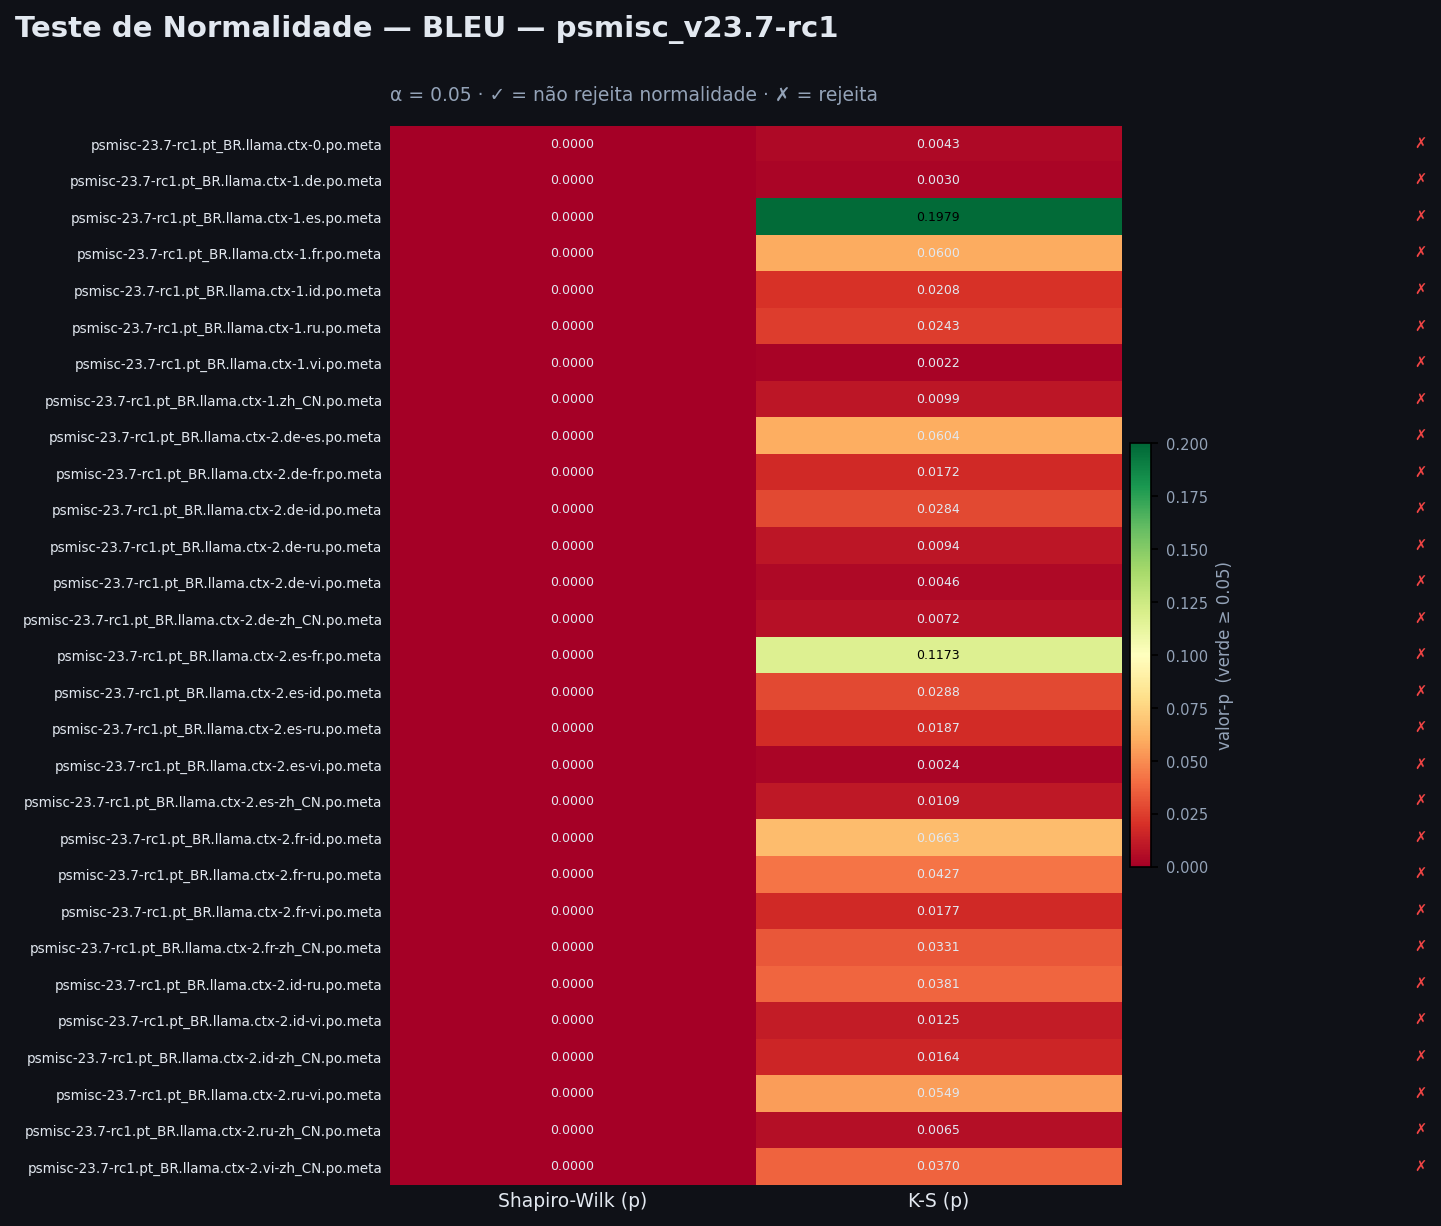

The data file committed next to this chart (first rows):
project, arquivo, ctx_level, n, sw_stat, sw_p, sw_normal, ks_stat, ks_p, ks_normal, normal
psmisc_v23.7-rc1, psmisc-23.7-rc1.pt_BR.llama.ctx-0.po.met…, ctx-0, 94, 0.8087, 0.0, False, 0.1787, 0.004255, False, False
psmisc_v23.7-rc1, psmisc-23.7-rc1.pt_BR.llama.ctx-1.de.po.…, ctx-1, 94, 0.8312, 0.0, False, 0.1838, 0.002988, False, False
psmisc_v23.7-rc1, psmisc-23.7-rc1.pt_BR.llama.ctx-1.es.po.…, ctx-1, 94, 0.9065, 5e-06, False, 0.1091, 0.1979, True, False
psmisc_v23.7-rc1, psmisc-23.7-rc1.pt_BR.llama.ctx-1.fr.po.…, ctx-1, 94, 0.8873, 1e-06, False, 0.1347, 0.05996, True, False
psmisc_v23.7-rc1, psmisc-23.7-rc1.pt_BR.llama.ctx-1.id.po.…, ctx-1, 94, 0.8523, 0.0, False, 0.1538, 0.02083, False, False
psmisc_v23.7-rc1, psmisc-23.7-rc1.pt_BR.llama.ctx-1.ru.po.…, ctx-1, 94, 0.8848, 1e-06, False, 0.1512, 0.02425, False, False
psmisc_v23.7-rc1, psmisc-23.7-rc1.pt_BR.llama.ctx-1.vi.po.…, ctx-1, 94, 0.8366, 0.0, False, 0.188, 0.002209, False, False
psmisc_v23.7-rc1, psmisc-23.7-rc1.pt_BR.llama.ctx-1.zh_CN.…, ctx-1, 94, 0.8696, 0.0, False, 0.1659, 0.009934, False, False
psmisc_v23.7-rc1, psmisc-23.7-rc1.pt_BR.llama.ctx-2.de-es.…, ctx-2, 94, 0.8809, 0.0, False, 0.1346, 0.0604, True, False
psmisc_v23.7-rc1, psmisc-23.7-rc1.pt_BR.llama.ctx-2.de-fr.…, ctx-2, 94, 0.8585, 0.0, False, 0.157, 0.0172, False, False
psmisc_v23.7-rc1, psmisc-23.7-rc1.pt_BR.llama.ctx-2.de-id.…, ctx-2, 94, 0.8692, 0.0, False, 0.1485, 0.02841, False, False
psmisc_v23.7-rc1, psmisc-23.7-rc1.pt_BR.llama.ctx-2.de-ru.…, ctx-2, 94, 0.8694, 0.0, False, 0.1668, 0.009383, False, False
psmisc_v23.7-rc1, psmisc-23.7-rc1.pt_BR.llama.ctx-2.de-vi.…, ctx-2, 94, 0.8442, 0.0, False, 0.1777, 0.004564, False, False
psmisc_v23.7-rc1, psmisc-23.7-rc1.pt_BR.llama.ctx-2.de-zh_…, ctx-2, 94, 0.8735, 0.0, False, 0.1709, 0.007187, False, False
psmisc_v23.7-rc1, psmisc-23.7-rc1.pt_BR.llama.ctx-2.es-fr.…, ctx-2, 94, 0.9042, 4e-06, False, 0.121, 0.1173, True, False
psmisc_v23.7-rc1, psmisc-23.7-rc1.pt_BR.llama.ctx-2.es-id.…, ctx-2, 94, 0.8982, 2e-06, False, 0.1482, 0.02884, False, False
psmisc_v23.7-rc1, psmisc-23.7-rc1.pt_BR.llama.ctx-2.es-ru.…, ctx-2, 94, 0.8917, 1e-06, False, 0.1556, 0.01869, False, False
psmisc_v23.7-rc1, psmisc-23.7-rc1.pt_BR.llama.ctx-2.es-vi.…, ctx-2, 94, 0.871, 0.0, False, 0.1866, 0.00244, False, False
psmisc_v23.7-rc1, psmisc-23.7-rc1.pt_BR.llama.ctx-2.es-zh_…, ctx-2, 94, 0.8723, 0.0, False, 0.1644, 0.01093, False, False
psmisc_v23.7-rc1, psmisc-23.7-rc1.pt_BR.llama.ctx-2.fr-id.…, ctx-2, 94, 0.8967, 2e-06, False, 0.1328, 0.06626, True, False
psmisc_v23.7-rc1, psmisc-23.7-rc1.pt_BR.llama.ctx-2.fr-ru.…, ctx-2, 94, 0.8951, 2e-06, False, 0.1411, 0.04274, False, False
psmisc_v23.7-rc1, psmisc-23.7-rc1.pt_BR.llama.ctx-2.fr-vi.…, ctx-2, 94, 0.8928, 1e-06, False, 0.1566, 0.0177, False, False
psmisc_v23.7-rc1, psmisc-23.7-rc1.pt_BR.llama.ctx-2.fr-zh_…, ctx-2, 94, 0.8937, 1e-06, False, 0.1457, 0.03314, False, False
psmisc_v23.7-rc1, psmisc-23.7-rc1.pt_BR.llama.ctx-2.id-ru.…, ctx-2, 94, 0.8735, 0.0, False, 0.1432, 0.0381, False, False
psmisc_v23.7-rc1, psmisc-23.7-rc1.pt_BR.llama.ctx-2.id-vi.…, ctx-2, 94, 0.8264, 0.0, False, 0.1623, 0.01247, False, False
psmisc_v23.7-rc1, psmisc-23.7-rc1.pt_BR.llama.ctx-2.id-zh_…, ctx-2, 94, 0.856, 0.0, False, 0.1578, 0.0164, False, False
psmisc_v23.7-rc1, psmisc-23.7-rc1.pt_BR.llama.ctx-2.ru-vi.…, ctx-2, 94, 0.8782, 0.0, False, 0.1364, 0.05495, True, False
psmisc_v23.7-rc1, psmisc-23.7-rc1.pt_BR.llama.ctx-2.ru-zh_…, ctx-2, 94, 0.8751, 0.0, False, 0.1724, 0.006496, False, False
psmisc_v23.7-rc1, psmisc-23.7-rc1.pt_BR.llama.ctx-2.vi-zh_…, ctx-2, 94, 0.8723, 0.0, False, 0.1437, 0.03703, False, False
